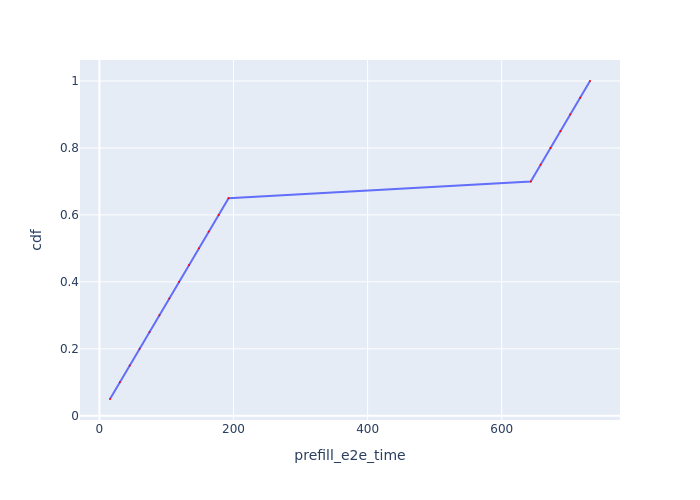

Data behind this chart, as committed beside it:
Request Id, prefill_e2e_time, cdf
0_0, 15.75, 0.05
0_1, 30.47, 0.1
0_2, 45.19, 0.15
0_3, 59.93, 0.2
0_4, 74.65, 0.25
0_5, 89.39, 0.3
0_6, 104.1, 0.35
0_7, 118.8, 0.4
0_8, 133.6, 0.45
0_9, 148.3, 0.5
0_10, 163, 0.55
0_11, 177.9, 0.6
0_12, 192.6, 0.65
0_13, 643.3, 0.7
0_14, 658.1, 0.75
0_15, 672.8, 0.8
0_16, 687.5, 0.85
0_17, 702.2, 0.9
0_18, 717, 0.95
0_19, 731.7, 1.0
